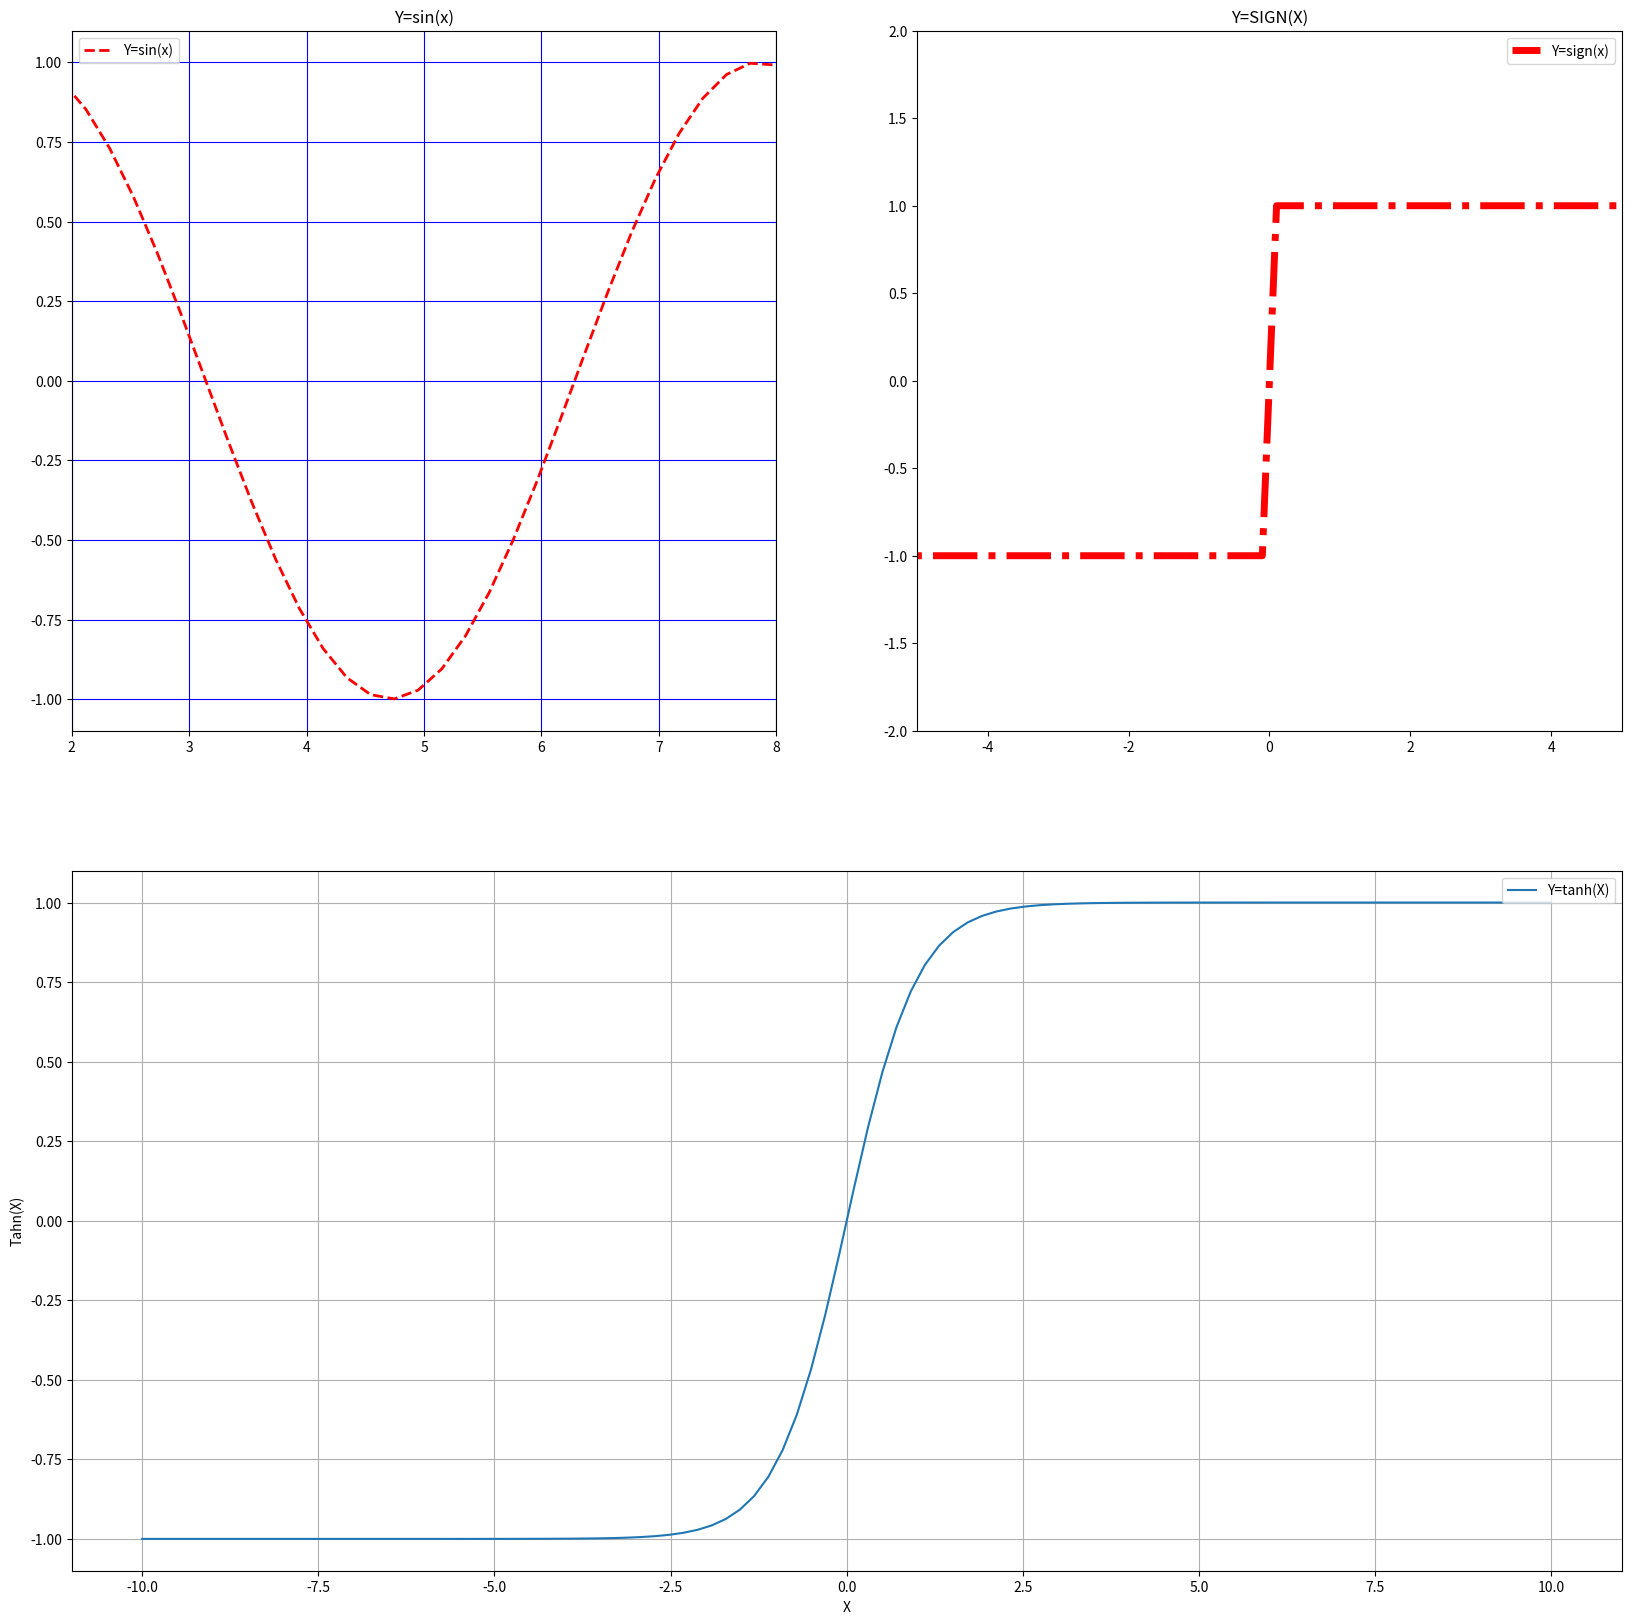

The matplotlib source for this figure:
#-*- coding: utf-8 -*-
# @Time    : 2018/12/5 15:46
# [redacted]
# [redacted]
# @File    : 17.1way1Figureplot.py
import matplotlib.pyplot as plt
import numpy as np
X=np.linspace(-10,10,100)
y1=np.sin(X)
y2=np.sign(X)
y3=np.tanh(X)
fig=plt.figure(figsize=(20,20))
ax1=fig.add_subplot(221)
ax1.plot(X,y1,"r--",linewidth=2)
ax1.set_title("Y=sin(x)")
ax1.set_xlim(2,8)
ax1.grid(color="b")
ax1.legend(loc=0,labels=["Y=sin(x)"])


ax2=fig.add_subplot(222)
ax2.plot(X,y2,"r-.",linewidth=5,label=["Y=sign(x)"])
ax2.set_title("Y=SIGN(X)")
ax2.set_xlim(-5,5)
ax2.set_ylim(-2,2)
ax2.legend(loc=0)



ax3=fig.add_subplot(212)
ax3.plot(X,y3)
ax3.set_xlabel("X")
ax3.set_ylabel("Tahn(X)")
ax3.grid()
ax3.legend(loc=1,labels=["Y=tanh(X)"])

plt.show()